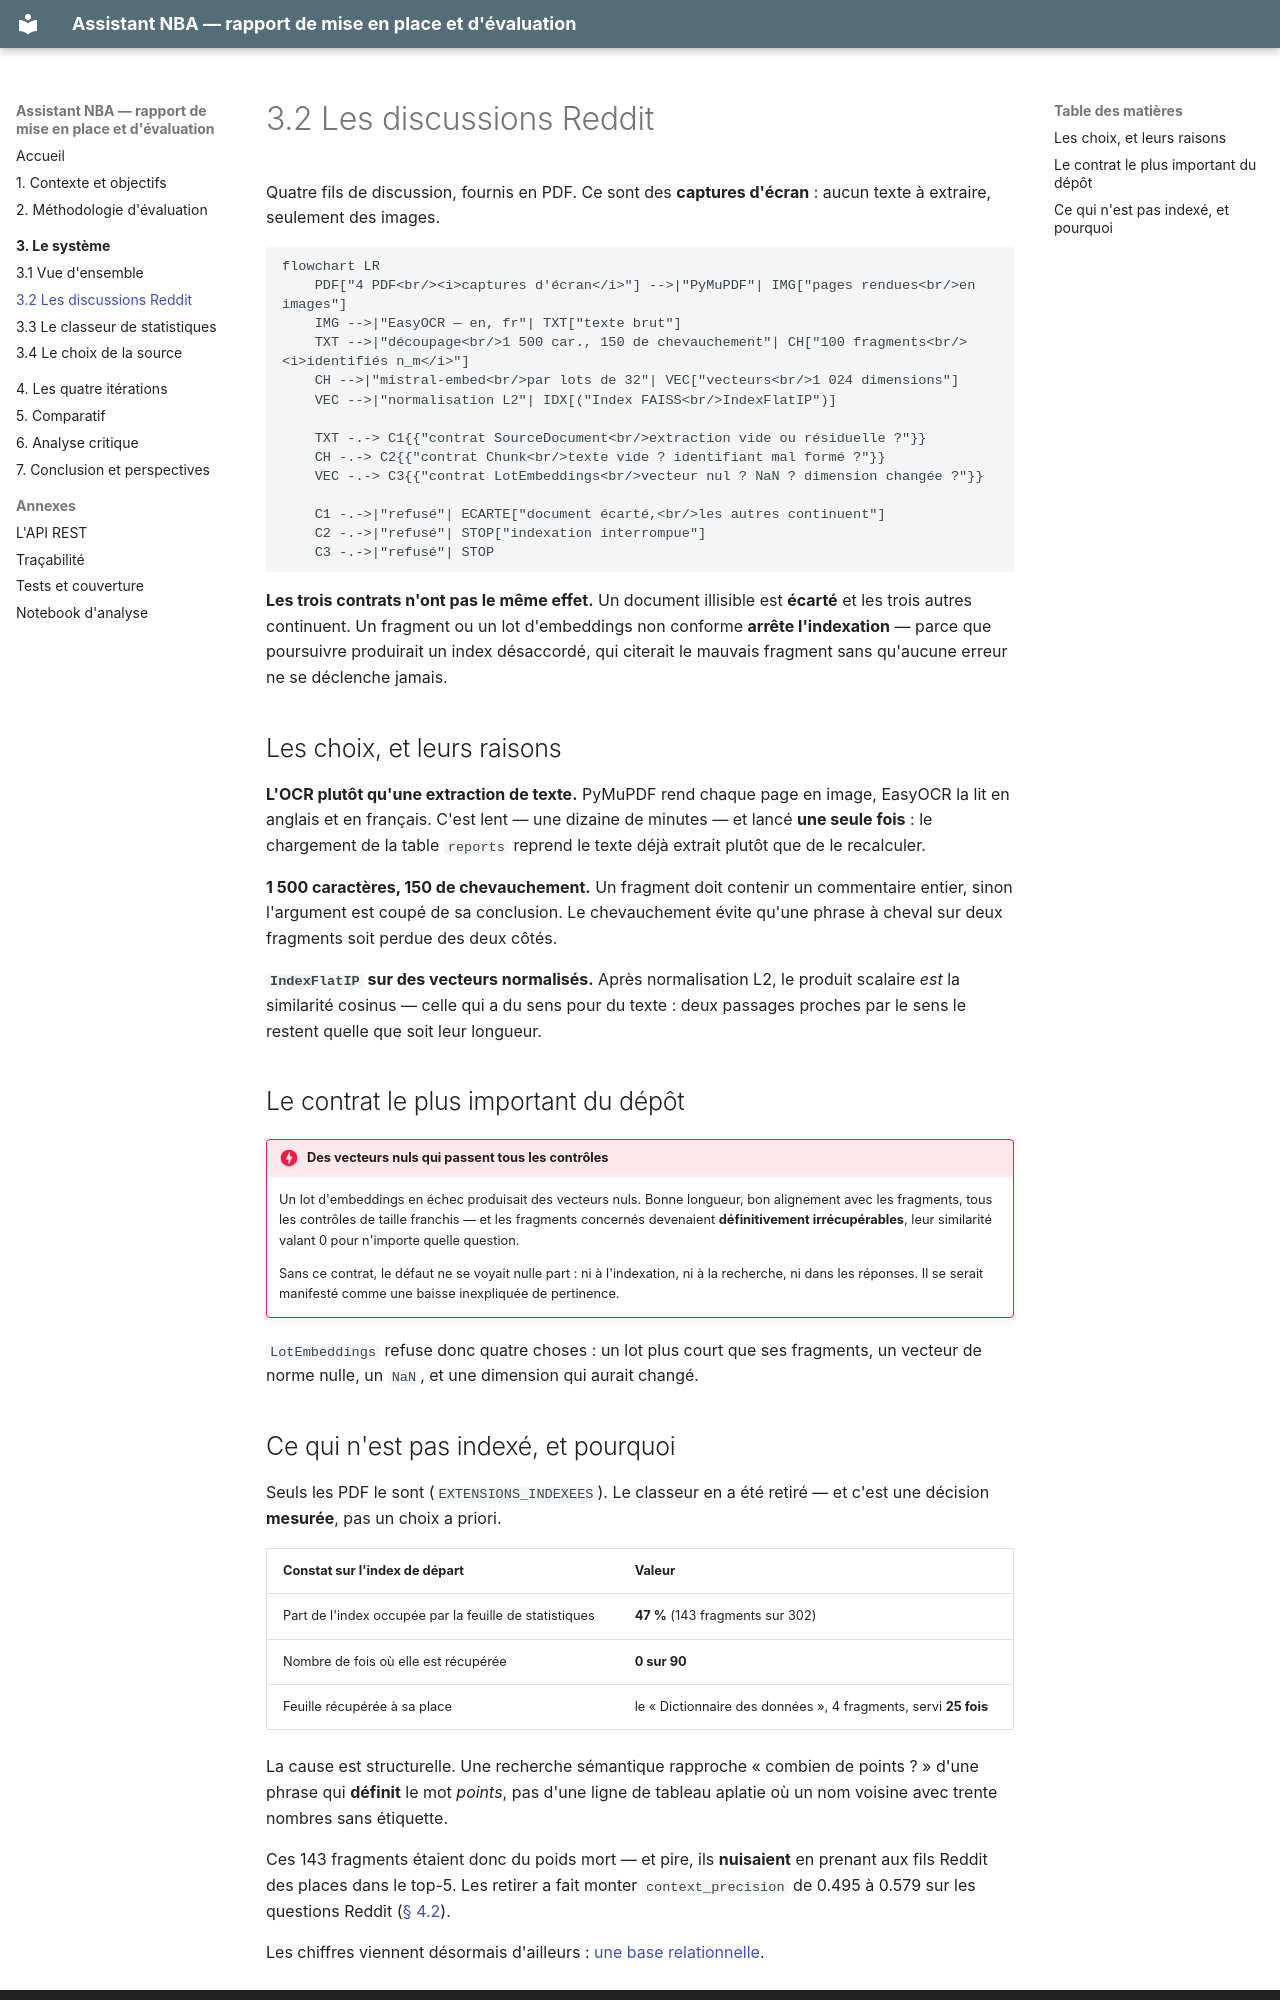

repository: FaizaKh93/Projet10_mission · page: systeme/reddit/index.html · generator: mkdocs

# 3.2 Les discussions Reddit

Quatre fils de discussion, fournis en PDF. Ce sont des **captures d'écran** : aucun
texte à extraire, seulement des images.

```mermaid
flowchart LR
    PDF["4 PDF<br/><i>captures d'écran</i>"] -->|"PyMuPDF"| IMG["pages rendues<br/>en images"]
    IMG -->|"EasyOCR — en, fr"| TXT["texte brut"]
    TXT -->|"découpage<br/>1 500 car., 150 de chevauchement"| CH["100 fragments<br/><i>identifiés n_m</i>"]
    CH -->|"mistral-embed<br/>par lots de 32"| VEC["vecteurs<br/>1 024 dimensions"]
    VEC -->|"normalisation L2"| IDX[("Index FAISS<br/>IndexFlatIP")]

    TXT -.-> C1{{"contrat SourceDocument<br/>extraction vide ou résiduelle ?"}}
    CH -.-> C2{{"contrat Chunk<br/>texte vide ? identifiant mal formé ?"}}
    VEC -.-> C3{{"contrat LotEmbeddings<br/>vecteur nul ? NaN ? dimension changée ?"}}

    C1 -.->|"refusé"| ECARTE["document écarté,<br/>les autres continuent"]
    C2 -.->|"refusé"| STOP["indexation interrompue"]
    C3 -.->|"refusé"| STOP
```

**Les trois contrats n'ont pas le même effet.** Un document illisible est **écarté** et les
trois autres continuent. Un fragment ou un lot d'embeddings non conforme **arrête
l'indexation** — parce que poursuivre produirait un index désaccordé, qui citerait le
mauvais fragment sans qu'aucune erreur ne se déclenche jamais.

## Les choix, et leurs raisons

**L'OCR plutôt qu'une extraction de texte.** PyMuPDF rend chaque page en image, EasyOCR
la lit en anglais et en français. C'est lent — une dizaine de minutes — et lancé **une
seule fois** : le chargement de la table `reports` reprend le texte déjà extrait plutôt
que de le recalculer.

**1 500 caractères, 150 de chevauchement.** Un fragment doit contenir un commentaire
entier, sinon l'argument est coupé de sa conclusion. Le chevauchement évite qu'une
phrase à cheval sur deux fragments soit perdue des deux côtés.

**`IndexFlatIP` sur des vecteurs normalisés.** Après normalisation L2, le produit
scalaire *est* la similarité cosinus — celle qui a du sens pour du texte : deux passages
proches par le sens le restent quelle que soit leur longueur.

## Le contrat le plus important du dépôt

!!! danger "Des vecteurs nuls qui passent tous les contrôles"
    Un lot d'embeddings en échec produisait des vecteurs nuls. Bonne longueur, bon
    alignement avec les fragments, tous les contrôles de taille franchis — et les
    fragments concernés devenaient **définitivement irrécupérables**, leur similarité
    valant 0 pour n'importe quelle question.

    Sans ce contrat, le défaut ne se voyait nulle part : ni à l'indexation, ni à la
    recherche, ni dans les réponses. Il se serait manifesté comme une baisse
    inexpliquée de pertinence.

`LotEmbeddings` refuse donc quatre choses : un lot plus court que ses fragments, un
vecteur de norme nulle, un `NaN`, et une dimension qui aurait changé.
